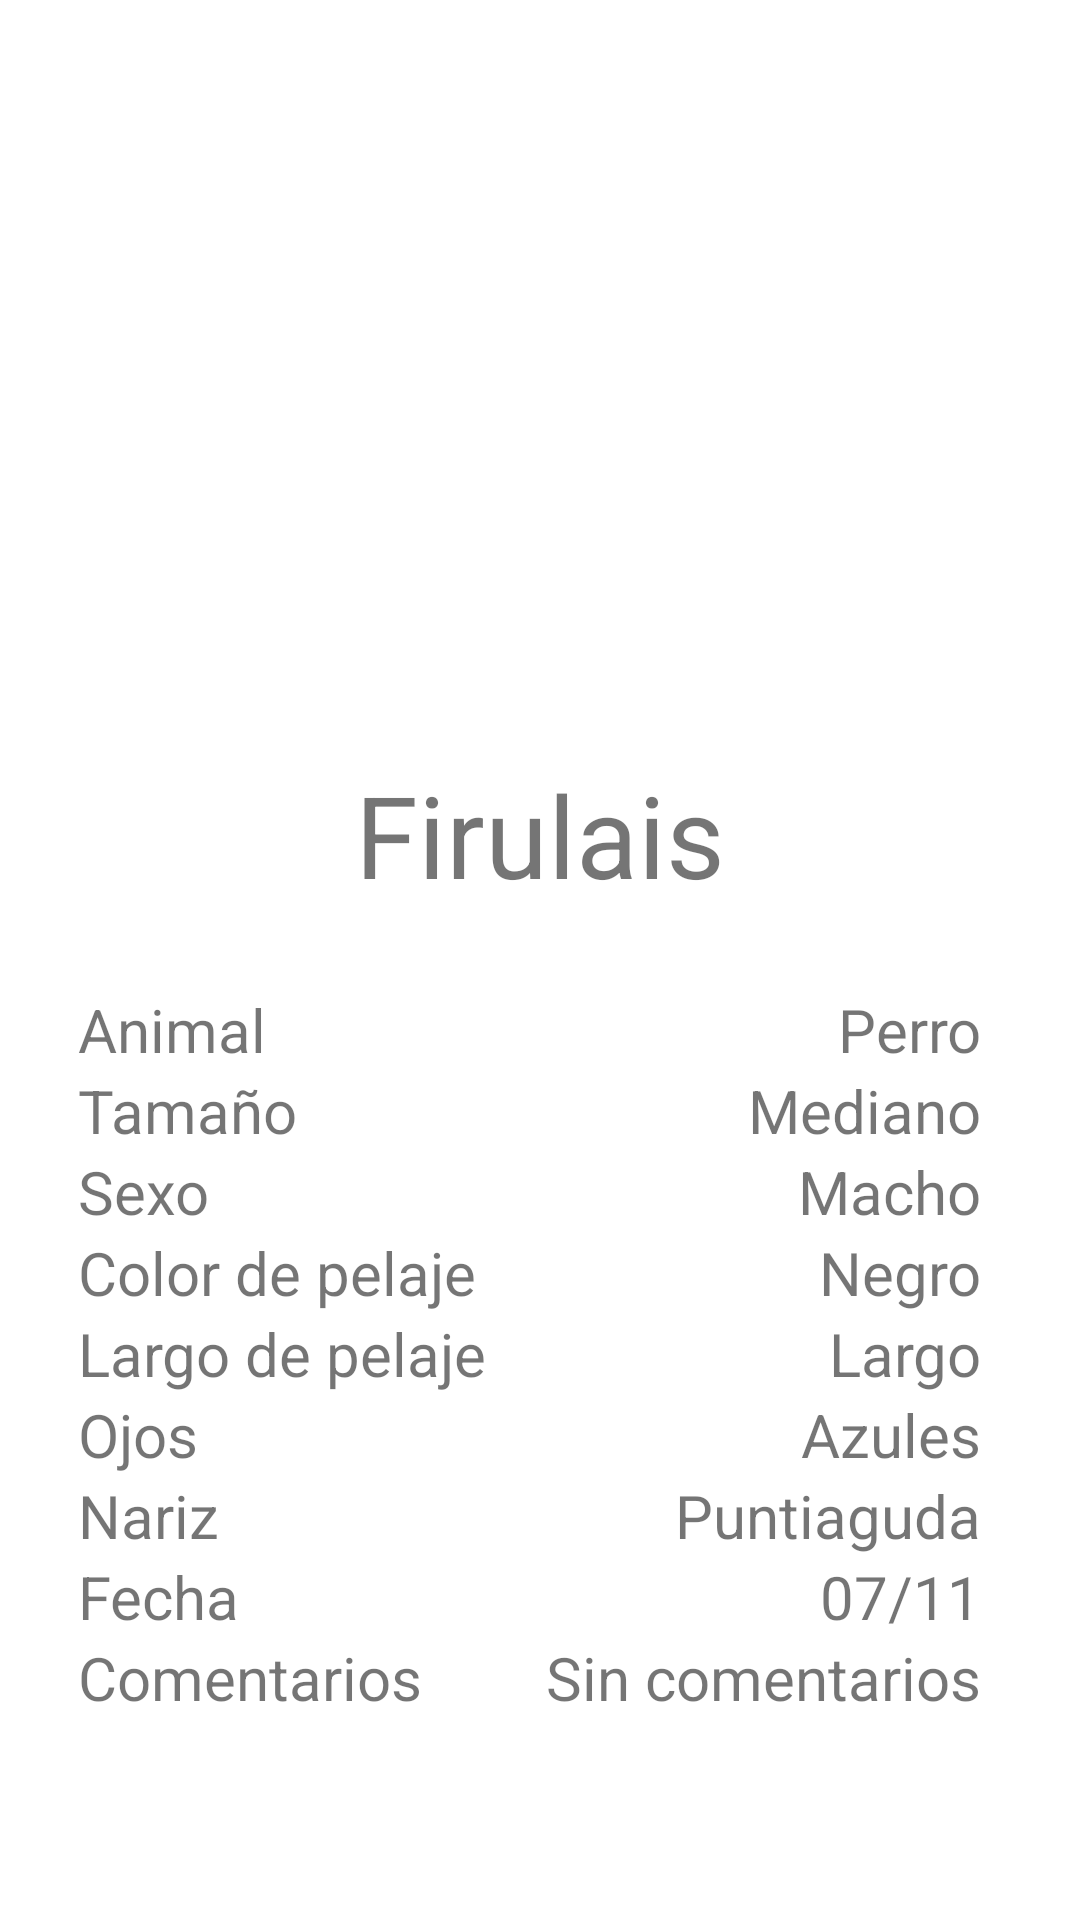

Here is an Android app screen rendered from its layout file. Give the layout XML and the strings, colors and styles it references.
<!-- AndroidManifest.xml: application theme Theme.AlToquePerro -->
<!-- res/layout/pet_item_fragment.xml -->
<?xml version="1.0" encoding="utf-8"?>
<androidx.cardview.widget.CardView xmlns:android="http://schemas.android.com/apk/res/android"
    xmlns:app="http://schemas.android.com/apk/res-auto"
    xmlns:tools="http://schemas.android.com/tools"
    android:id="@+id/cardItem"
    android:layout_width="match_parent"
    android:layout_height="wrap_content"
    android:layout_margin="10dp"
    app:cardBackgroundColor="#FFFFFF"
    app:cardElevation="0dp">

    <androidx.constraintlayout.widget.ConstraintLayout
        android:id="@+id/constraintLayout"
        android:layout_width="match_parent"
        android:layout_height="match_parent"
        tools:context=".fragments.LostPetItemFragment">

        <ImageView
            android:id="@+id/imagePetDetail"
            android:layout_width="153dp"
            android:layout_height="182dp"
            android:layout_marginStart="120dp"
            android:layout_marginTop="50dp"
            android:layout_marginEnd="120dp"
            android:layout_marginBottom="10dp"
            android:adjustViewBounds="true"
            android:scaleType="fitXY"
            app:layout_constraintBottom_toTopOf="@+id/txtPetName"
            app:layout_constraintEnd_toEndOf="parent"
            app:layout_constraintStart_toStartOf="parent"
            app:layout_constraintTop_toTopOf="parent"
            tools:src="@tools:sample/avatars" />

        <TextView
            android:id="@+id/txtPetName"
            android:layout_width="263dp"
            android:layout_height="57dp"
            android:layout_marginStart="60dp"
            android:layout_marginTop="10dp"
            android:layout_marginEnd="60dp"
            android:layout_marginBottom="20dp"
            android:layout_span="4"
            android:text="Firulais"
            android:textAlignment="center"
            android:textSize="38sp"
            app:layout_constraintBottom_toTopOf="@+id/tableLayout2"
            app:layout_constraintEnd_toEndOf="parent"
            app:layout_constraintStart_toStartOf="parent"
            app:layout_constraintTop_toBottomOf="@+id/imagePetDetail" />

        <TableLayout
            android:id="@+id/tableLayout2"
            android:layout_width="308dp"
            android:layout_height="250dp"
            android:layout_marginStart="45dp"
            android:layout_marginEnd="45dp"
            android:layout_marginBottom="60dp"
            android:stretchColumns="3
"
            app:layout_constraintBottom_toBottomOf="parent"
            app:layout_constraintEnd_toEndOf="parent"
            app:layout_constraintStart_toStartOf="parent"
            app:layout_constraintTop_toBottomOf="@+id/txtPetName">

            <TableRow
                android:layout_width="match_parent"
                android:layout_height="match_parent">

                <TextView
                    android:id="@+id/txtPetTypeText"
                    android:layout_width="156dp"
                    android:layout_height="wrap_content"
                    android:layout_span="1"
                    android:text="Animal"
                    android:textSize="20dp" />

                <TextView
                    android:id="@+id/txtPetType"
                    android:layout_width="125dp"
                    android:layout_height="wrap_content"
                    android:gravity="right"
                    android:text="Perro"
                    android:textSize="20dp" />
            </TableRow>

            <TableRow
                android:layout_width="match_parent"
                android:layout_height="match_parent">

                <TextView
                    android:id="@+id/txtPetSizeText"
                    android:layout_width="wrap_content"
                    android:layout_height="wrap_content"
                    android:text="Tamaño"
                    android:textSize="20dp" />

                <TextView
                    android:id="@+id/txtPetSize"
                    android:layout_width="wrap_content"
                    android:layout_height="wrap_content"
                    android:gravity="right"
                    android:text="Mediano"
                    android:textSize="20dp" />
            </TableRow>

            <TableRow
                android:layout_width="match_parent"
                android:layout_height="match_parent">

                <TextView
                    android:id="@+id/txtPetSexText"
                    android:layout_width="wrap_content"
                    android:layout_height="wrap_content"
                    android:text="Sexo"
                    android:textSize="20dp" />

                <TextView
                    android:id="@+id/txtPetSex"
                    android:layout_width="wrap_content"
                    android:layout_height="wrap_content"
                    android:gravity="right"
                    android:text="Macho"
                    android:textSize="20dp" />
            </TableRow>

            <TableRow
                android:layout_width="match_parent"
                android:layout_height="match_parent">

                <TextView
                    android:id="@+id/txtPetCoatText"
                    android:layout_width="wrap_content"
                    android:layout_height="wrap_content"
                    android:text="Color de pelaje"
                    android:textSize="20dp" />

                <TextView
                    android:id="@+id/txtPetFurColor"
                    android:layout_width="wrap_content"
                    android:layout_height="wrap_content"
                    android:gravity="right"
                    android:text="Negro"
                    android:textSize="20dp" />

            </TableRow>

            <TableRow
                android:layout_width="match_parent"
                android:layout_height="match_parent">

                <TextView
                    android:id="@+id/txtPetFurLengthText"
                    android:layout_width="wrap_content"
                    android:layout_height="wrap_content"
                    android:text="Largo de pelaje"
                    android:textSize="20dp" />

                <TextView
                    android:id="@+id/txtPetFurLength"
                    android:layout_width="wrap_content"
                    android:layout_height="wrap_content"

                    android:gravity="right"
                    android:text="Largo"
                    android:textSize="20dp" />

            </TableRow>

            <TableRow
                android:layout_width="match_parent"
                android:layout_height="match_parent">

                <TextView
                    android:id="@+id/txtPetEyeColorText"
                    android:layout_width="wrap_content"
                    android:layout_height="wrap_content"
                    android:text="Ojos"
                    android:textSize="20dp" />

                <TextView
                    android:id="@+id/txtPetEyeColor"
                    android:layout_width="wrap_content"
                    android:layout_height="wrap_content"

                    android:gravity="right"
                    android:text="Azules"
                    android:textSize="20dp" />

            </TableRow>

            <TableRow
                android:layout_width="match_parent"
                android:layout_height="match_parent">

                <TextView
                    android:id="@+id/txtPetNoseText"
                    android:layout_width="wrap_content"
                    android:layout_height="wrap_content"
                    android:text="Nariz"
                    android:textSize="20dp" />

                <TextView
                    android:id="@+id/txtPetNose"
                    android:layout_width="wrap_content"
                    android:layout_height="wrap_content"

                    android:gravity="right"
                    android:text="Puntiaguda"
                    android:textSize="20dp" />

            </TableRow>

            <TableRow
                android:layout_width="match_parent"
                android:layout_height="match_parent">

                <TextView
                    android:id="@+id/txtPetLostDateText"
                    android:layout_width="wrap_content"
                    android:layout_height="wrap_content"
                    android:text="Fecha"
                    android:textSize="20dp" />

                <TextView
                    android:id="@+id/txtPetLostDate"
                    android:layout_width="wrap_content"
                    android:layout_height="wrap_content"

                    android:gravity="right"
                    android:text="07/11"
                    android:textSize="20dp" />

            </TableRow>

            <TableRow
                android:layout_width="match_parent"
                android:layout_height="match_parent">

                <TextView
                    android:id="@+id/txtPetCommentsText"
                    android:layout_width="wrap_content"
                    android:layout_height="wrap_content"
                    android:text="Comentarios"
                    android:textSize="20dp" />

                <TextView
                    android:id="@+id/txtPetComments"
                    android:layout_width="wrap_content"
                    android:layout_height="wrap_content"

                    android:gravity="right"
                    android:text="Sin comentarios"
                    android:textSize="20dp" />

            </TableRow>
        </TableLayout>

    </androidx.constraintlayout.widget.ConstraintLayout>

</androidx.cardview.widget.CardView>
<!-- resources referenced by this layout -->
<resources>
  <style name="Theme.AlToquePerro" parent="Theme.MaterialComponents.DayNight.DarkActionBar">
          
          <item name="colorPrimary">#C35860</item>
          <item name="colorPrimaryVariant">#D36D5E</item>
          <item name="colorOnPrimary">#FFFFFF</item>
          
          <item name="colorSecondary">#F0CD71</item>
          <item name="colorSecondaryVariant">#EEB466</item>
          <item name="colorOnSecondary">#E99B60</item>
          
          <item name="android:statusBarColor" tools:targetApi="l">?attr/colorPrimaryVariant</item>
          
      </style>
</resources>
